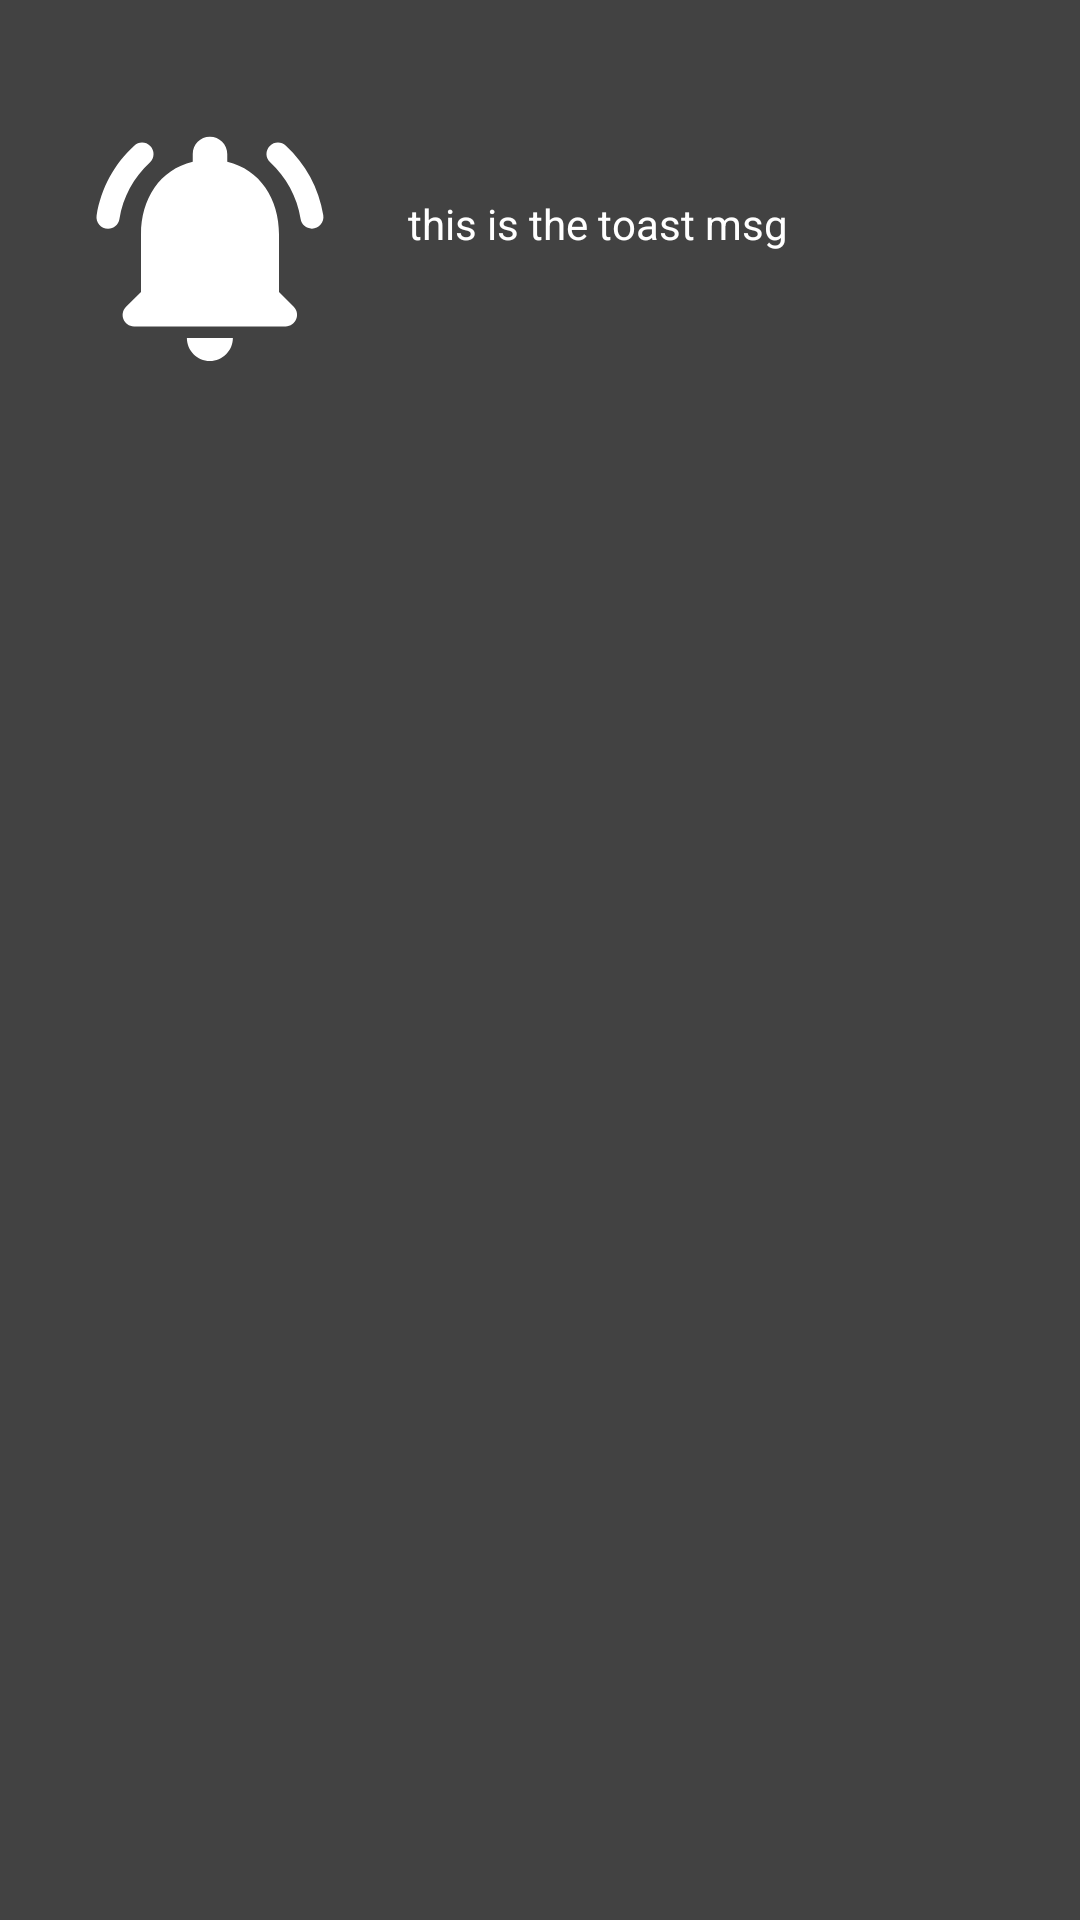

Reconstruct the res/layout file that produces this screen, plus the resources it refers to.
<!-- AndroidManifest.xml: application theme Theme.PractiseLayout -->
<!-- res/layout/practisetoast.xml -->
<?xml version="1.0" encoding="utf-8"?>
<androidx.constraintlayout.widget.ConstraintLayout xmlns:android="http://schemas.android.com/apk/res/android"
    xmlns:app="http://schemas.android.com/apk/res-auto"
    xmlns:tools="http://schemas.android.com/tools"
    android:layout_width="wrap_content"
    android:layout_height="wrap_content"
    android:padding="16dp"
    android:background="@color/cardview_dark_background"

   >

    <ImageView
        android:id="@+id/imageView"
        android:layout_width="100dp"
        android:layout_height="100dp"
        android:layout_marginStart="4dp"
        android:layout_marginTop="16dp"
        android:src="@drawable/ic_stat_name"
        app:layout_constraintStart_toStartOf="parent"
        app:layout_constraintTop_toTopOf="parent" />

    <TextView
        android:layout_width="wrap_content"
        android:layout_height="wrap_content"
        android:layout_marginStart="16dp"
        android:text="this is the toast msg"
        android:textColor="@color/white"
        app:layout_constraintBottom_toBottomOf="@id/imageView"
        app:layout_constraintStart_toEndOf="@+id/imageView"
        app:layout_constraintTop_toTopOf="parent"
        app:layout_constraintVertical_bias="0.505" />

</androidx.constraintlayout.widget.ConstraintLayout>
<!-- resources referenced by this layout -->
<resources>
  <color name="white">#FFFFFFFF</color>
  <!-- drawable ic_stat_name (drawable-anydpi) -->
  <vector xmlns:android="http://schemas.android.com/apk/res/android"
      android:width="24dp"
      android:height="24dp"
      android:viewportWidth="24"
      android:viewportHeight="24"
      android:tint="#FFFFFF">
    <group android:scaleX="0.92"
        android:scaleY="0.92"
        android:translateX="0.96"
        android:translateY="0.96">
      <path
          android:fillColor="@android:color/white"
          android:pathData="M18,16v-5c0,-3.07 -1.64,-5.64 -4.5,-6.32L13.5,4c0,-0.83 -0.68,-1.5 -1.51,-1.5S10.5,3.17 10.5,4v0.68C7.63,5.36 6,7.92 6,11v5l-1.3,1.29c-0.63,0.63 -0.19,1.71 0.7,1.71h13.17c0.89,0 1.34,-1.08 0.71,-1.71L18,16zM11.99,22c1.1,0 2,-0.9 2,-2h-4c0,1.1 0.89,2 2,2zM6.77,4.73c0.42,-0.38 0.43,-1.03 0.03,-1.43 -0.38,-0.38 -1,-0.39 -1.39,-0.02C3.7,4.84 2.52,6.96 2.14,9.34c-0.09,0.61 0.38,1.16 1,1.16 0.48,0 0.9,-0.35 0.98,-0.83 0.3,-1.94 1.26,-3.67 2.65,-4.94zM18.6,3.28c-0.4,-0.37 -1.02,-0.36 -1.4,0.02 -0.4,0.4 -0.38,1.04 0.03,1.42 1.38,1.27 2.35,3 2.65,4.94 0.07,0.48 0.49,0.83 0.98,0.83 0.61,0 1.09,-0.55 0.99,-1.16 -0.38,-2.37 -1.55,-4.48 -3.25,-6.05z"/>
    </group>
  </vector>
  <style name="Theme.PractiseLayout" parent="Base.Theme.PractiseLayout" />
  <style name="Base.Theme.PractiseLayout" parent="Theme.Material3.DayNight.NoActionBar">
          
          
      </style>
</resources>
